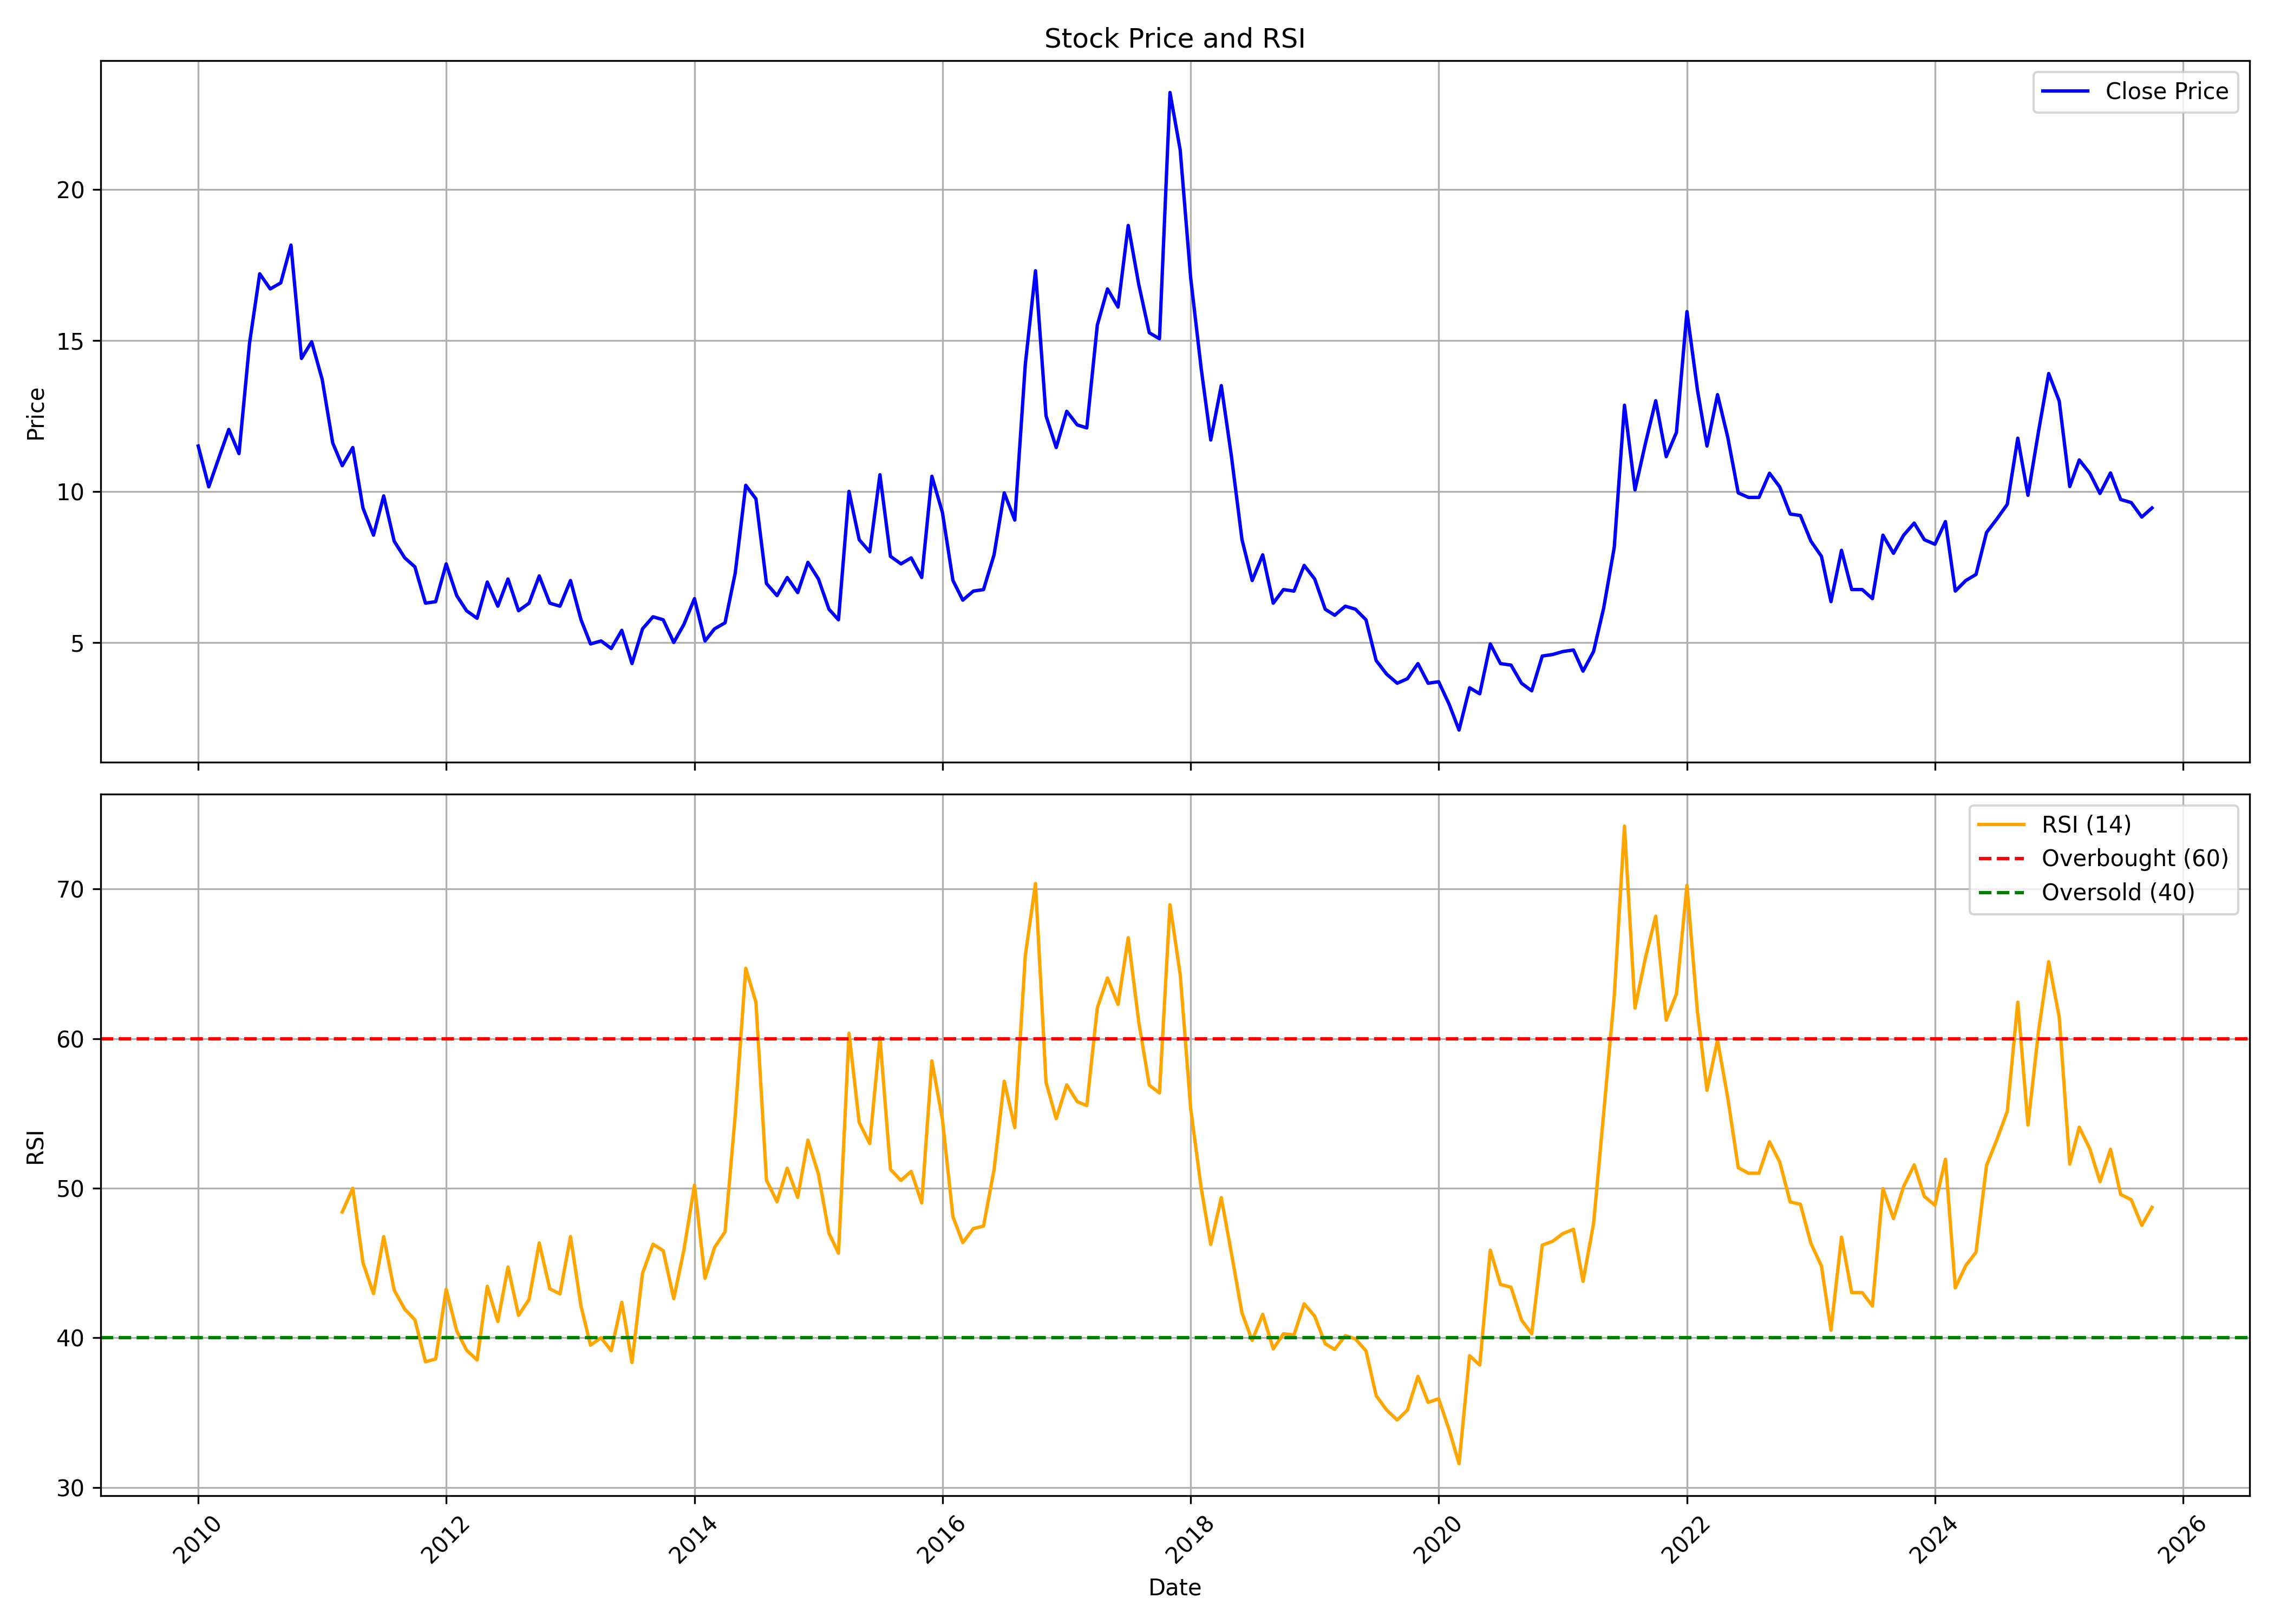

Values plotted in this chart, from the file beside it:
, date, symbol, open, high, low, close, volume, rsi
0, 2010-01-01, SUPERSPIN, 11.75, 14.0, 11.3, 11.5, 859503, 
1, 2010-02-01, SUPERSPIN, 11.9, 12.05, 10.0, 10.15, 192847, 
2, 2010-03-01, SUPERSPIN, 10.15, 12.0, 9.5, 11.05, 283588, 
3, 2010-04-01, SUPERSPIN, 11.8, 14.0, 11.3, 12.05, 728423, 
4, 2010-05-01, SUPERSPIN, 12.65, 12.8, 10.0, 11.25, 258224, 
5, 2010-06-01, SUPERSPIN, 11.8, 15.45, 11.55, 14.9, 1153532, 
6, 2010-07-01, SUPERSPIN, 14.9, 18.0, 14.0, 17.2, 1271249, 
7, 2010-08-01, SUPERSPIN, 17.0, 19.15, 15.6, 16.7, 2975019, 
8, 2010-09-01, SUPERSPIN, 16.6, 18.8, 16.2, 16.9, 1612577, 
9, 2010-10-01, SUPERSPIN, 17.35, 20.4, 16.1, 18.15, 1996851, 
10, 2010-11-01, SUPERSPIN, 18.5, 19.5, 12.5, 14.4, 1495549, 
11, 2010-12-01, SUPERSPIN, 13.55, 15.7, 10.55, 14.95, 737499, 
12, 2011-01-01, SUPERSPIN, 14.2, 15.65, 13.0, 13.7, 432831, 
13, 2011-02-01, SUPERSPIN, 14.0, 14.25, 10.6, 11.6, 401317, 
14, 2011-03-01, SUPERSPIN, 11.6, 12.7, 9.5, 10.85, 610280, 48.4
15, 2011-04-01, SUPERSPIN, 11.25, 13.5, 11.15, 11.45, 386874, 49.99
16, 2011-05-01, SUPERSPIN, 11.85, 11.85, 8.95, 9.45, 309556, 45.02
17, 2011-06-01, SUPERSPIN, 9.4, 10.8, 7.05, 8.55, 383974, 42.95
18, 2011-07-01, SUPERSPIN, 8.8, 11.25, 7.9, 9.85, 972117, 46.76
19, 2011-08-01, SUPERSPIN, 9.95, 10.3, 7.55, 8.35, 386936, 43.17
20, 2011-09-01, SUPERSPIN, 8.35, 9.5, 6.55, 7.8, 173716, 41.91
21, 2011-10-01, SUPERSPIN, 7.9, 8.2, 7.0, 7.5, 53832, 41.2
22, 2011-11-01, SUPERSPIN, 7.6, 7.95, 5.05, 6.3, 108902, 38.39
23, 2011-12-01, SUPERSPIN, 7.0, 7.75, 5.7, 6.35, 260065, 38.58
24, 2012-01-01, SUPERSPIN, 6.35, 8.6, 6.05, 7.6, 154126, 43.23
25, 2012-02-01, SUPERSPIN, 7.4, 8.2, 6.15, 6.55, 181188, 40.46
26, 2012-03-01, SUPERSPIN, 6.95, 7.3, 5.65, 6.05, 190095, 39.17
27, 2012-04-01, SUPERSPIN, 6.3, 6.55, 5.25, 5.8, 93936, 38.51
28, 2012-05-01, SUPERSPIN, 5.8, 7.85, 4.75, 7.0, 401280, 43.44
29, 2012-06-01, SUPERSPIN, 6.95, 7.4, 5.7, 6.2, 94867, 41.08
30, 2012-07-01, SUPERSPIN, 6.5, 7.45, 6.5, 7.1, 234238, 44.72
31, 2012-08-01, SUPERSPIN, 7.05, 7.05, 5.7, 6.05, 120287, 41.5
32, 2012-09-01, SUPERSPIN, 6.3, 6.9, 5.6, 6.3, 157971, 42.56
33, 2012-10-01, SUPERSPIN, 6.9, 7.9, 6.35, 7.2, 341464, 46.34
34, 2012-11-01, SUPERSPIN, 7.0, 7.45, 6.25, 6.3, 151438, 43.27
35, 2012-12-01, SUPERSPIN, 6.4, 6.65, 5.75, 6.2, 189482, 42.93
36, 2013-01-01, SUPERSPIN, 6.25, 9.55, 6.25, 7.05, 490612, 46.76
37, 2013-02-01, SUPERSPIN, 7.0, 7.5, 5.7, 5.75, 128471, 42.11
38, 2013-03-01, SUPERSPIN, 6.0, 6.1, 4.8, 4.95, 102641, 39.5
39, 2013-04-01, SUPERSPIN, 4.85, 6.25, 4.7, 5.05, 220819, 40
40, 2013-05-01, SUPERSPIN, 5.05, 5.9, 4.7, 4.8, 158851, 39.13
41, 2013-06-01, SUPERSPIN, 4.8, 6.3, 4.25, 5.4, 199855, 42.37
42, 2013-07-01, SUPERSPIN, 5.4, 5.45, 4.1, 4.3, 31309, 38.34
43, 2013-08-01, SUPERSPIN, 4.5, 5.55, 3.65, 5.45, 133519, 44.3
44, 2013-09-01, SUPERSPIN, 6.25, 6.9, 5.3, 5.85, 53276, 46.25
45, 2013-10-01, SUPERSPIN, 5.6, 5.8, 5.2, 5.75, 30150, 45.82
46, 2013-11-01, SUPERSPIN, 5.5, 5.8, 4.9, 5.0, 29235, 42.61
47, 2013-12-01, SUPERSPIN, 5.0, 5.6, 4.8, 5.6, 17459, 45.88
48, 2014-01-01, SUPERSPIN, 5.65, 7.25, 5.5, 6.45, 101004, 50.2
49, 2014-02-01, SUPERSPIN, 6.45, 6.75, 4.55, 5.05, 106126, 43.97
50, 2014-03-01, SUPERSPIN, 5.05, 5.9, 4.65, 5.45, 135331, 46.03
51, 2014-04-01, SUPERSPIN, 5.65, 5.95, 5.1, 5.65, 76662, 47.08
52, 2014-05-01, SUPERSPIN, 5.65, 8.05, 4.65, 7.3, 391945, 54.87
53, 2014-06-01, SUPERSPIN, 6.95, 10.9, 6.4, 10.2, 526628, 64.7
54, 2014-07-01, SUPERSPIN, 9.7, 10.7, 8.0, 9.75, 299296, 62.42
55, 2014-08-01, SUPERSPIN, 9.55, 10.15, 6.3, 6.95, 330342, 50.53
56, 2014-09-01, SUPERSPIN, 7.0, 8.85, 6.55, 6.55, 495448, 49.09
57, 2014-10-01, SUPERSPIN, 6.55, 7.65, 6.25, 7.15, 253914, 51.33
58, 2014-11-01, SUPERSPIN, 6.9, 7.45, 6.55, 6.65, 288637, 49.38
59, 2014-12-01, SUPERSPIN, 6.65, 10.9, 6.55, 7.65, 746410, 53.21
... 130 more rows
